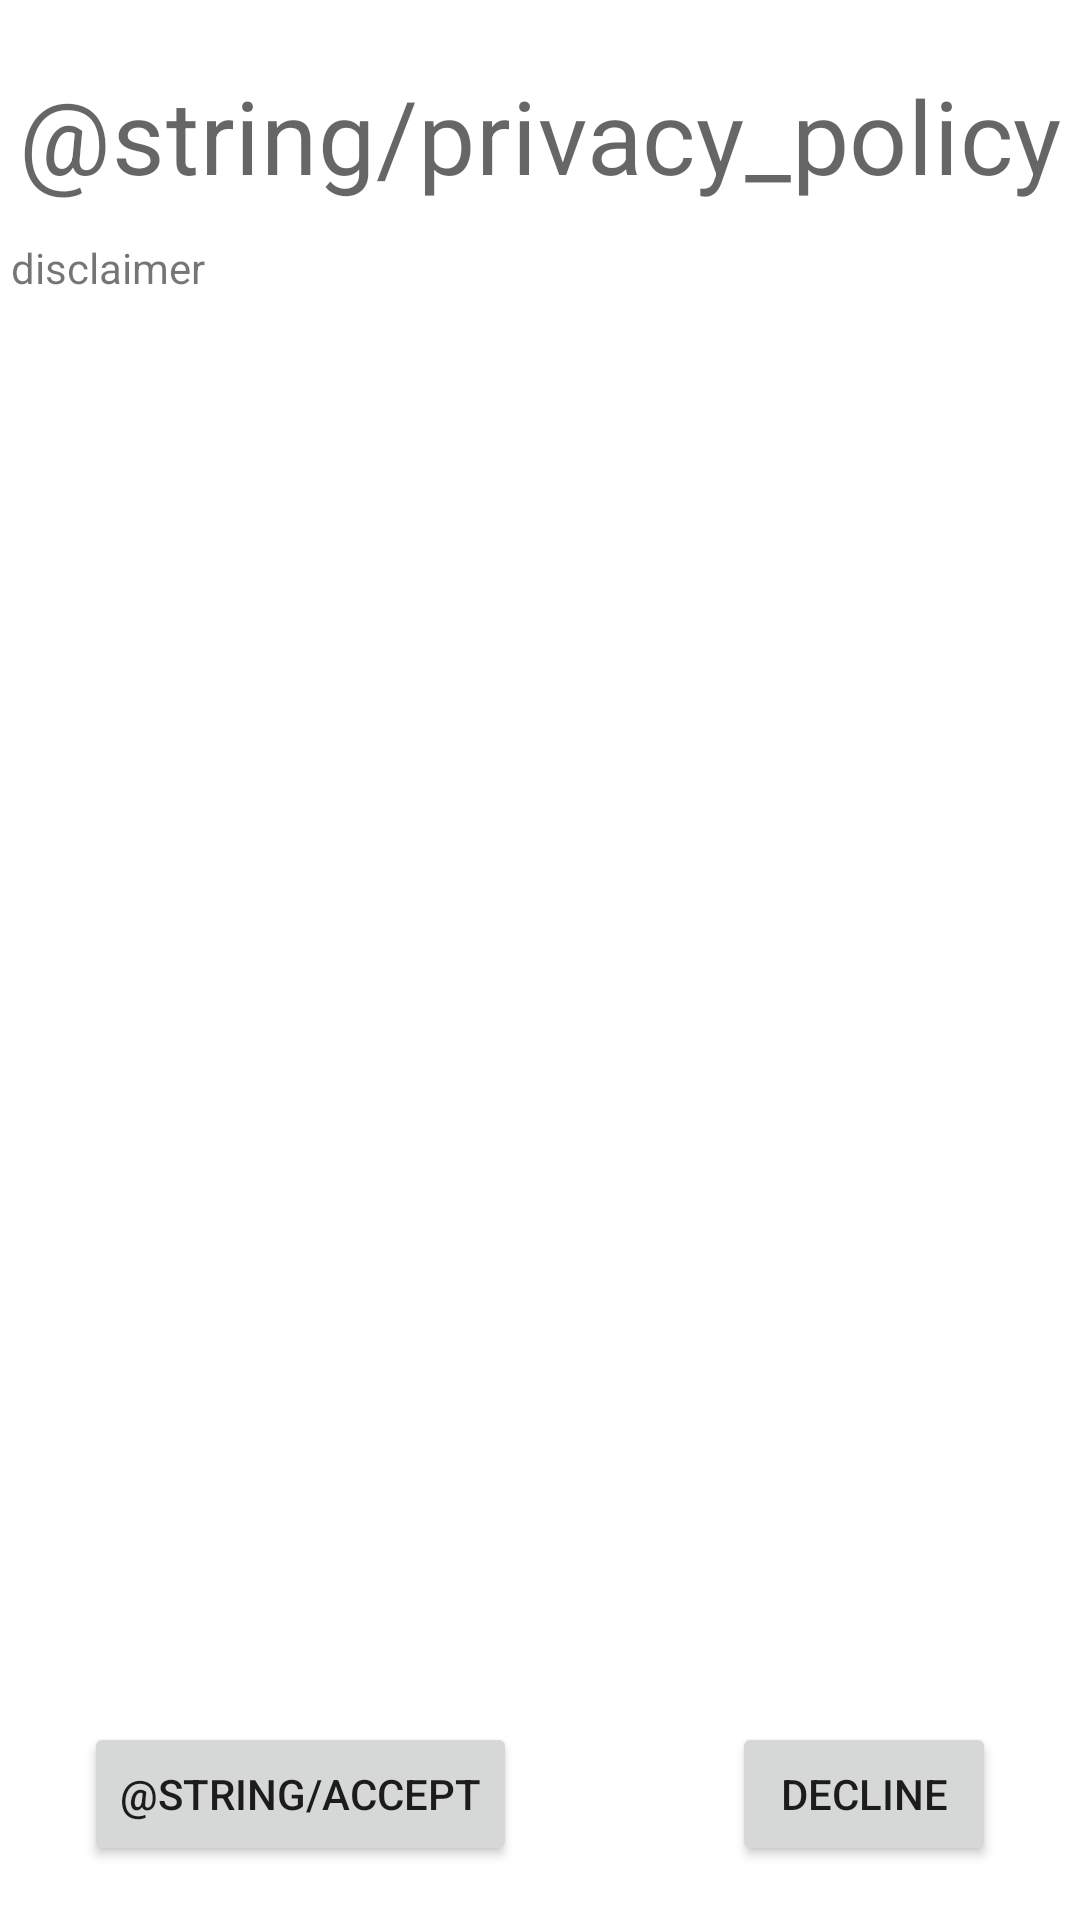

Write the Android layout XML for this screen, with the resource values it uses.
<!-- AndroidManifest.xml: application theme AppTheme -->
<!-- res/layout/activity_disclaimer.xml -->
<?xml version="1.0" encoding="utf-8"?>
<androidx.constraintlayout.widget.ConstraintLayout xmlns:android="http://schemas.android.com/apk/res/android"
    xmlns:app="http://schemas.android.com/apk/res-auto"
    xmlns:tools="http://schemas.android.com/tools"
    android:layout_width="match_parent"
    android:layout_height="match_parent"
    android:isScrollContainer="true"
    tools:context=".Disclaimer">

        <TextView
            android:id="@+id/textView"
            android:layout_width="353dp"
            android:layout_height="481dp"
            android:background="@null"
            android:isScrollContainer="true"
            android:text="@string/Disclaimer_txt"
            app:layout_constraintBottom_toBottomOf="parent"
            app:layout_constraintEnd_toEndOf="parent"
            app:layout_constraintStart_toStartOf="parent"
            app:layout_constraintTop_toTopOf="parent" />


    <TextView
        android:id="@+id/textView3"
        android:layout_width="wrap_content"
        android:layout_height="wrap_content"
        android:text="@string/privacy_policy"
        style="@style/TextAppearance.MaterialComponents.Headline4"
        app:layout_constraintBottom_toTopOf="@+id/textView"
        app:layout_constraintEnd_toEndOf="parent"
        app:layout_constraintStart_toStartOf="parent"
        app:layout_constraintTop_toTopOf="parent"
        app:layout_constraintVertical_bias="0.649" />

    <Button
        android:id="@+id/decline"
        android:layout_width="wrap_content"
        android:layout_height="wrap_content"
        android:layout_marginEnd="28dp"
        android:layout_marginRight="28dp"
        android:layout_marginBottom="5dp"
        android:text="@string/decline"
        app:layout_constraintBottom_toBottomOf="parent"
        app:layout_constraintEnd_toEndOf="parent"
        app:layout_constraintTop_toBottomOf="@+id/textView" />

    <Button
        android:id="@+id/acept"
        android:layout_width="wrap_content"
        android:layout_height="wrap_content"
        android:layout_marginStart="28dp"
        android:layout_marginLeft="28dp"
        android:layout_marginBottom="5dp"
        android:text="@string/accept"
        app:layout_constraintBottom_toBottomOf="parent"
        app:layout_constraintStart_toStartOf="parent"
        app:layout_constraintTop_toBottomOf="@+id/textView" />

</androidx.constraintlayout.widget.ConstraintLayout>
<!-- resources referenced by this layout -->
<resources>
  <string name="Disclaimer_txt">disclaimer</string>
  <string name="decline">Decline</string>
</resources>
